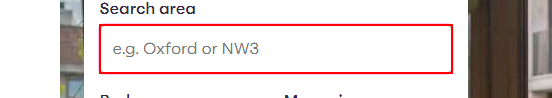
Task: All about dropdown
Workflow: DynamicSearch-OneItem-SelectionFromTypeIntoActivity

Step 1: type [strPlaceName] into the text box in window 'Houses for rent | Property, houses and flats to let - Zoopla' (chrome.exe)

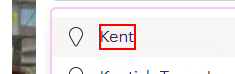
Step 2: find the list item
